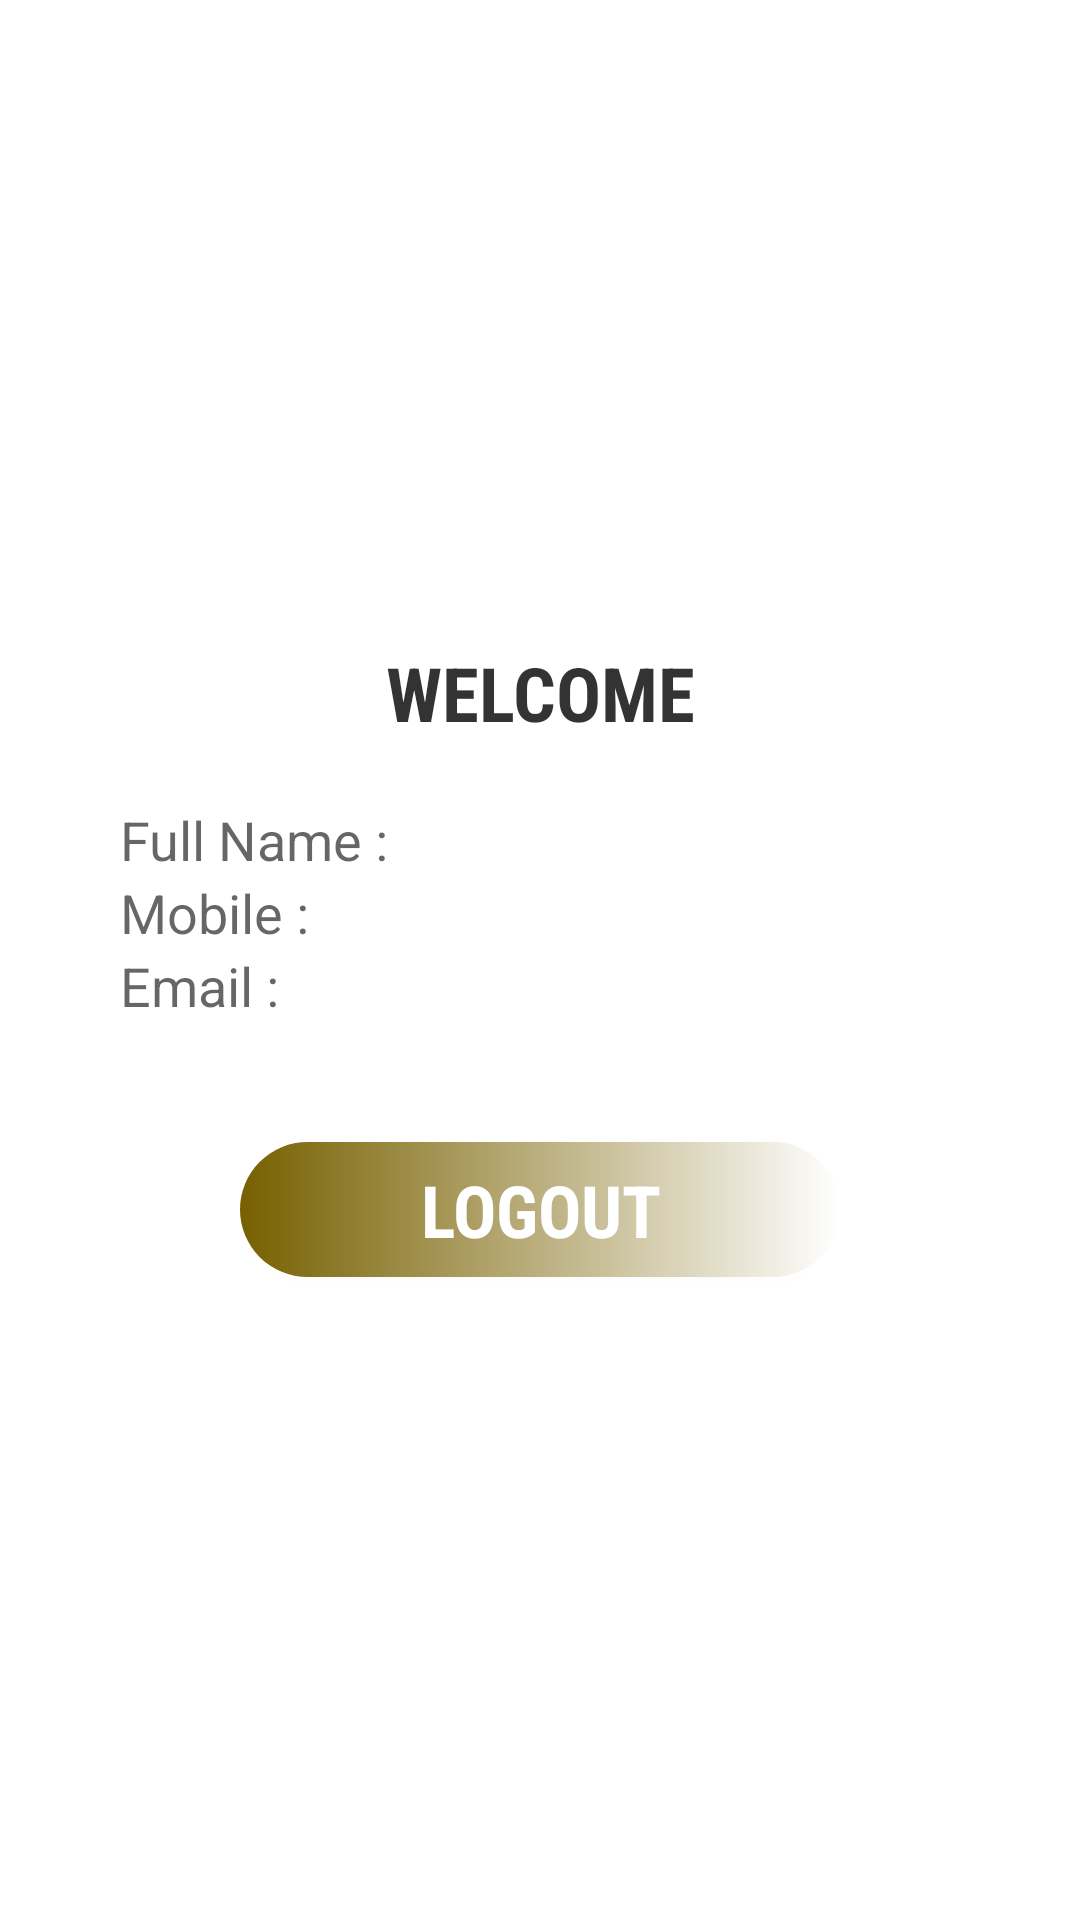

Android layout source for this screen:
<!-- AndroidManifest.xml: application theme Theme.ThenuApp -->
<!-- res/layout/activity_main.xml -->
<?xml version="1.0" encoding="utf-8"?>
<LinearLayout xmlns:android="http://schemas.android.com/apk/res/android"
    xmlns:app="http://schemas.android.com/apk/res-auto"
    xmlns:tools="http://schemas.android.com/tools"
    android:layout_width="match_parent"
    android:layout_height="match_parent"
    android:gravity="center"
    android:orientation="vertical"
    tools:context=".MainActivity"
    android:background="@drawable/graybackground">

    <TextView
        android:layout_width="match_parent"
        android:layout_height="wrap_content"
        android:textStyle="bold"
        android:gravity="center"
        android:textColor="#CC000000"
        android:fontFamily="sans-serif-condensed"
        android:textSize="25sp"
        android:text="WELCOME"/>
    <TextView
        android:layout_marginTop="20dp"
        android:layout_width="match_parent"
        android:layout_height="wrap_content"
        android:inputType="text"
        android:id="@+id/tvFullName"
        android:hint="Full Name : "
        android:textSize="18dp"
        android:maxLines="1"
        android:layout_marginStart="20dp"
        android:layout_marginEnd="20dp"
        android:paddingStart="20dp"
        android:paddingEnd="0dp"/>

    <TextView
        android:layout_width="match_parent"
        android:layout_height="wrap_content"
        android:inputType="phone"
        android:id="@+id/tvPhone"
        android:hint="Mobile : "
        android:textSize="18dp"
        android:maxLines="1"
        android:layout_marginStart="20dp"
        android:layout_marginEnd="20dp"
        android:paddingStart="20dp"
        android:paddingEnd="0dp"/>

    <TextView
        android:layout_width="match_parent"
        android:layout_height="wrap_content"
        android:inputType="textEmailAddress"
        android:id="@+id/tvEmail"
        android:hint="Email : "
        android:textSize="18dp"
        android:maxLines="1"
        android:layout_marginStart="20dp"
        android:layout_marginEnd="20dp"
        android:paddingStart="20dp"
        android:paddingEnd="0dp"/>

    <androidx.appcompat.widget.AppCompatButton
        android:id="@+id/logoutBtn"
        android:layout_width="200dp"
        android:layout_height="45dp"
        android:layout_marginStart="20dp"
        android:layout_marginEnd="20dp"
        android:text="Logout"
        android:fontFamily="sans-serif-condensed"
        android:textSize="24dp"
        android:textStyle="bold"
        android:textColor="#FFFFFF"
        android:layout_marginTop="40dp"
        android:background="@drawable/custom_button"/>

</LinearLayout>
<!-- resources referenced by this layout -->
<resources>
  <!-- drawable custom_button (drawable) -->
  <?xml version="1.0" encoding="utf-8"?>
  <shape xmlns:android="http://schemas.android.com/apk/res/android" android:shape="rectangle">
  
      <gradient android:startColor="#776000" android:endColor="#FFFFFF" android:type="linear"/>
      <corners android:radius="25dp"/>
  
  </shape>
  <style name="Theme.ThenuApp" parent="Theme.MaterialComponents.DayNight.DarkActionBar">
          
          <item name="colorPrimary">@color/purple_500</item>
          <item name="colorPrimaryVariant">@color/purple_700</item>
          <item name="colorOnPrimary">@color/white</item>
          
          <item name="colorSecondary">@color/teal_200</item>
          <item name="colorSecondaryVariant">@color/teal_700</item>
          <item name="colorOnSecondary">@color/black</item>
          
          <item name="android:statusBarColor" tools:targetApi="l">?attr/colorPrimaryVariant</item>
          
      </style>
  <!-- not gathered from this repository: default colours our renderer supplied (Android Studio template values) -->
  <color name="purple_500">#FF6200EE</color>
  <color name="purple_700">#FF3700B3</color>
  <color name="teal_200">#FF03DAC5</color>
  <color name="teal_700">#FF018786</color>
  <color name="black">#FF000000</color>
  <color name="white">#FFFFFFFF</color>
</resources>
